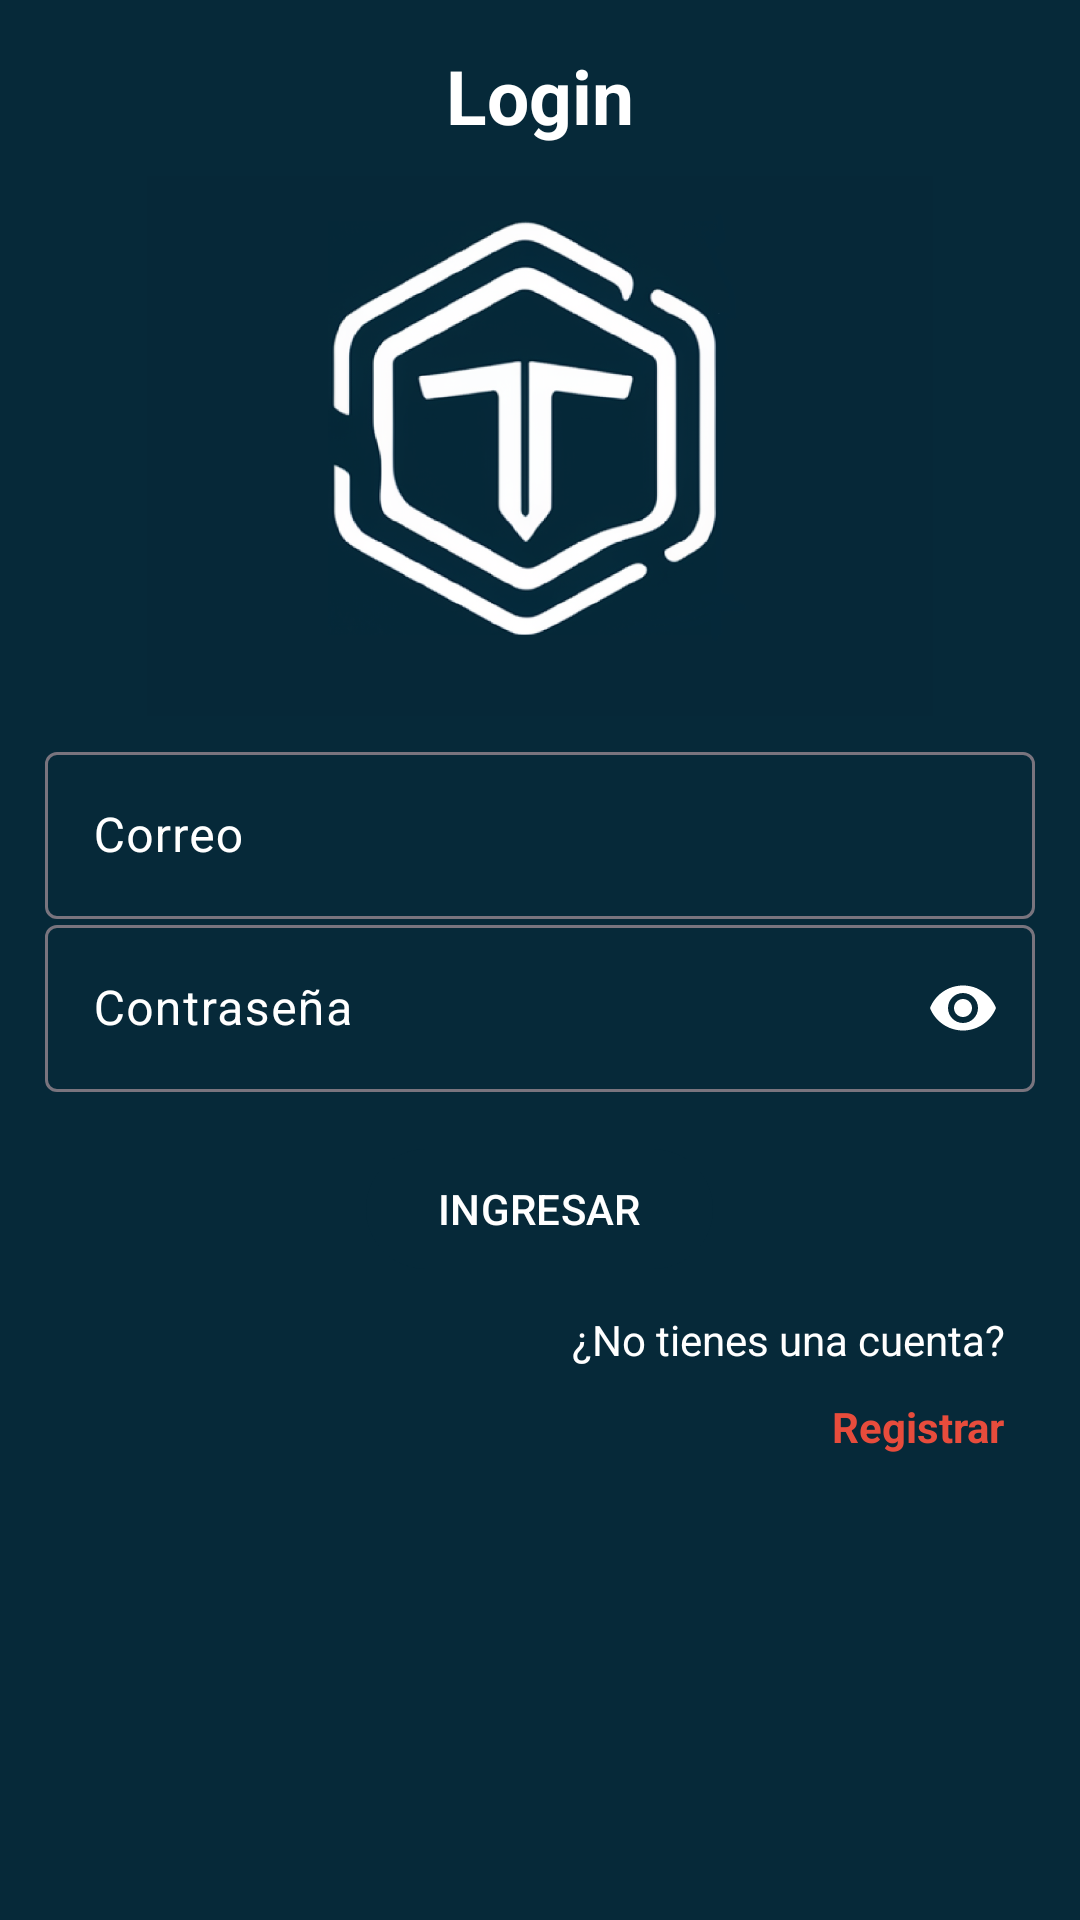

This screen was rendered from an Android layout file. Write that file and the resources it references.
<!-- AndroidManifest.xml: application theme Theme.TimeFlex -->
<!-- res/layout/activity_login.xml -->
<?xml version="1.0" encoding="utf-8"?>
<RelativeLayout
    xmlns:android="http://schemas.android.com/apk/res/android"
    xmlns:app="http://schemas.android.com/apk/res-auto"
    xmlns:tools="http://schemas.android.com/tools"
    android:id="@+id/main"
    android:background="@color/azul_oscuro"
    android:layout_width="match_parent"
    android:layout_height="match_parent"
    tools:context=".Usuario.LoginActivity">

    <androidx.appcompat.widget.LinearLayoutCompat
        android:layout_width="match_parent"
        android:layout_height="wrap_content"
        android:orientation="vertical"
        android:padding="15dp">

        <TextView
            android:text="@string/txtLogin"
            android:layout_gravity="center"
            android:textColor="@color/white"
            android:textStyle="bold"
            android:textSize="25sp"
            android:layout_width="wrap_content"
            android:layout_height="wrap_content"/>

        <androidx.appcompat.widget.AppCompatImageView
            android:layout_gravity="center"
            android:layout_marginTop="10dp"
            android:layout_marginBottom="10dp"
            android:src="@drawable/timeflex"
            android:layout_width="280dp"
            android:layout_height="180dp"/>
        
        <com.google.android.material.textfield.TextInputLayout
            android:layout_width="match_parent"
            android:layout_height="wrap_content"
            android:textColorHint="@color/white"
            app:hintTextAppearance="@color/white"
            app:endIconTint="@color/white">

            <EditText
                android:id="@+id/etCorreo"
                android:hint="@string/etCorreo"
                android:drawableStart="@drawable/ico_correo"
                android:drawablePadding="10dp"
                android:inputType="textEmailAddress"
                android:layout_width="match_parent"
                android:layout_height="wrap_content"
                android:textColor="@color/white"
                android:textColorHint="@color/white"/>

        </com.google.android.material.textfield.TextInputLayout>
        
        <com.google.android.material.textfield.TextInputLayout
            android:layout_width="match_parent"
            android:layout_height="wrap_content"
            android:textColorHint="@color/white"
            app:hintTextAppearance="@color/white"
            app:endIconTint="@color/white"
            app:passwordToggleEnabled="true"
            app:passwordToggleTint="@color/white">

            <EditText
                android:id="@+id/etcontrasena"
                android:hint="@string/etcontrasena"
                android:drawableStart="@drawable/ico_contrasena"
                android:drawablePadding="10dp"
                android:inputType="textPassword"
                android:layout_width="match_parent"
                android:layout_height="wrap_content"
                android:textColor="@color/white"
                android:textColorHint="@color/white"/>

        </com.google.android.material.textfield.TextInputLayout>
        
        <com.google.android.material.button.MaterialButton
            android:id="@+id/btnLogin"
            android:text="@string/btnLogin"
            android:textAllCaps="true"
            app:cornerRadius="45dp"
            android:layout_marginTop="15dp"
            android:layout_gravity="center"
            android:layout_width="wrap_content"
            android:layout_height="wrap_content"/>
        
        <TextView
            android:id="@+id/txtNoCuenta"
            android:text="@string/txtNoCuenta"
            android:layout_gravity="end"
            android:layout_marginTop="10dp"
            android:layout_marginEnd="10dp"
            android:textColor="@color/white"
            android:layout_width="wrap_content"
            android:layout_height="wrap_content"/>
        
        <TextView
            android:id="@+id/tvRegistrar"
            android:text="@string/tvRegistrar"
            android:textStyle="bold"
            android:textColor="@color/red"
            android:layout_gravity="end"
            android:layout_marginTop="10dp"
            android:layout_marginEnd="10dp"
            android:layout_width="wrap_content"
            android:layout_height="wrap_content"/>
        
    </androidx.appcompat.widget.LinearLayoutCompat>


</RelativeLayout>
<!-- resources referenced by this layout -->
<resources>
  <color name="azul_oscuro">#062939</color>
  <color name="red">#E74C3C</color>
  <color name="white">#FFFFFFFF</color>
  <!-- drawable timeflex: png bitmap (drawable, 242936 bytes) -->
  <string name="btnLogin">Ingresar</string>
  <string name="etCorreo">Correo</string>
  <string name="etcontrasena">Contraseña</string>
  <string name="tvRegistrar">Registrar</string>
  <string name="txtLogin">Login</string>
  <string name="txtNoCuenta">¿No tienes una cuenta?</string>
  <style name="Theme.TimeFlex" parent="Base.Theme.TimeFlex" />
  <style name="Base.Theme.TimeFlex" parent="Theme.Material3.DayNight.NoActionBar">
          
          <item name="colorPrimary">@color/azul_oscuro</item>
      </style>
</resources>
